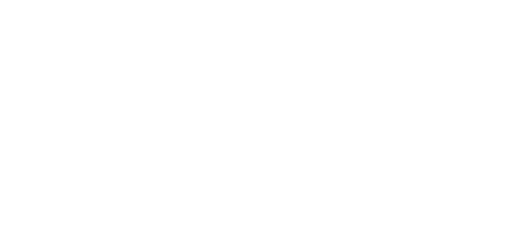
t = 0.00 s
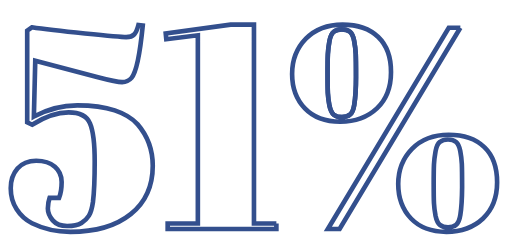
t = 2.36 s
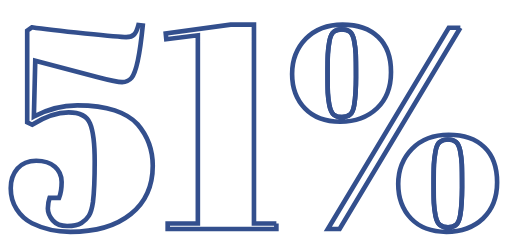
t = 2.54 s
t = 2.71 s: frame unchanged from t = 2.54 s, image omitted
t = 2.89 s: frame unchanged from t = 2.54 s, image omitted
t = 3.11 s: frame unchanged from t = 2.54 s, image omitted

The animated SVG that drew these frames (rendered in a browser with its animation timeline set to each time). Animation: 2 CSS @keyframes rules; one cycle of 3.11 s.

<!--?xml version="1.0" encoding="utf-8"?-->
<!-- Generator: Adobe Illustrator 21.0.2, SVG Export Plug-In . SVG Version: 6.00 Build 0)  -->
<svg version="1.1" id="Layer_1" xmlns="http://www.w3.org/2000/svg" xmlns:xlink="http://www.w3.org/1999/xlink" x="0px" y="0px" viewBox="0 0 552 270" style="" xml:space="preserve">
<style type="text/css">
	.st0{fill:none;stroke:#334F8D;stroke-width:5;stroke-miterlimit:10;}
</style>
<path class="st0 AnJSJgao_0" d="M164.5,179c0,22.1-7.9,39.6-23.8,52.3c-15.8,12.7-37.6,19.1-65.3,19.1c-14.9,0-28.7-3.1-41.3-9.3
	c-6.8-3.5-12.4-8.5-16.6-15.1c-4.2-6.5-6.4-14.1-6.4-22.7s2.4-15.7,7.3-21.3s11.6-8.4,20.2-8.4s15.3,2.1,20.2,6.4
	c4.9,4.2,7.3,9.7,7.3,16.5c0,6.7-0.9,12.5-2.8,17.2H53.1c-1.2,3.3-1.9,7.2-1.9,11.6S53,234,56.5,238s8.7,6.1,15.5,6.1
	s12-1.1,15.5-3.3s6.2-4.8,8.1-7.9c1.9-3.1,3.3-8,4.3-14.6c1.2-9.5,1.9-24.1,1.9-43.8c0-19.6-1.7-33.4-5.1-41.3s-11.1-11.8-23.1-11.8
	s-25.2,4.4-39.4,13.3l-5.3-2.5v-99l5-3.7c12.6,1.9,31.8,4.1,57.4,6.7c25.7,2.6,40.5,3.9,44.5,3.9s6.9-1,8.7-3s3.3-5.3,4.5-10.1
	l4.7,0.6c-3.1,31.7-7.1,50.5-12.1,56.5c-2.7,3.1-6.1,4.6-10.2,4.6s-12.8-1.8-26.1-5.3L37.6,65.7l-1.5,60.2
	c15.1-8.1,30.7-12.1,46.9-12.1c16.1,0,29.6,1.8,40.4,5.4s19,8.6,24.8,15.1C159,146.9,164.5,161.7,164.5,179z"></path>
<path class="st0 AnJSJgao_1" d="M298,241.4v5.9H180.6v-5.9h32.6V38.1l-34.1,4.3l-0.6-6.2l70.1-9.6h25.2v214.8H298z"></path>
<path class="st0 AnJSJgao_2" d="M408,40c-9.2-8.9-22-13.4-38.5-13.4s-29.6,5.1-39.6,15.2C320,51.9,315,64.6,315,79.8s4.6,27.6,13.8,37.2
	c9.2,9.6,21.9,14.4,38.2,14.4c16.2,0,29.4-4.8,39.6-14.4c10.1-9.6,15.2-22.7,15.2-39.1C421.9,61.5,417.2,48.9,408,40z M382.1,113.2
	c-0.8,5.2-2.3,8.7-4.5,10.5c-2.2,1.9-5.1,2.8-8.8,2.8c-3.7,0-6.7-0.9-8.8-2.6c-2.2-1.8-3.7-5.1-4.7-9.9c-0.9-4.9-1.5-9.4-1.7-13.5
	s-0.3-11.1-0.3-20.8s0.1-16.8,0.3-21.1c0.2-4.3,0.8-9,1.7-14.1s2.5-8.5,4.7-10.2c2.2-1.8,5.1-2.6,8.8-2.6c3.7,0,6.6,0.9,8.7,2.6
	c2.1,1.8,3.6,5,4.5,9.8s1.5,9.4,1.7,13.8c0.2,4.5,0.3,12.8,0.3,25.1C384,95.3,383.4,105.4,382.1,113.2z"></path>
<path class="st0 AnJSJgao_3" d="M384,82.9c0,12.3-0.6,22.4-1.9,30.3c-0.8,5.2-2.3,8.7-4.5,10.5c-2.2,1.9-5.1,2.8-8.8,2.8
	c-3.7,0-6.7-0.9-8.8-2.6c-2.2-1.8-3.7-5.1-4.7-9.9c-0.9-4.9-1.5-9.4-1.7-13.5s-0.3-11.1-0.3-20.8s0.1-16.8,0.3-21.1
	c0.2-4.3,0.8-9,1.7-14.1s2.5-8.5,4.7-10.2c2.2-1.8,5.1-2.6,8.8-2.6c3.7,0,6.6,0.9,8.7,2.6c2.1,1.8,3.6,5,4.5,9.8s1.5,9.4,1.7,13.8
	C383.9,62.3,384,70.6,384,82.9z"></path>
<path class="st0 AnJSJgao_4" d="M496.7,30L366.3,247.3h-12.7L484.2,30H496.7z"></path>
<path class="st0 AnJSJgao_5" d="M522.6,158.9c-9.2-8.9-22-13.4-38.5-13.4s-29.6,5.1-39.6,15.2c-9.9,10.1-14.9,22.8-14.9,38s4.6,27.6,13.8,37.3
	c9.2,9.6,21.9,14.4,38.2,14.4c16.2,0,29.4-4.8,39.6-14.4c10.1-9.6,15.2-22.7,15.2-39.1S531.8,167.7,522.6,158.9z M496.7,232.1
	c-0.8,5.2-2.3,8.7-4.5,10.6s-5.1,2.8-8.8,2.8s-6.7-0.9-8.8-2.6s-3.7-5.1-4.7-9.9c-0.9-4.9-1.5-9.4-1.7-13.5s-0.3-11.1-0.3-20.8
	s0.1-16.8,0.3-21.1c0.2-4.3,0.8-9,1.7-14.1s2.5-8.5,4.7-10.2c2.2-1.8,5.1-2.6,8.8-2.6s6.6,0.9,8.7,2.6c2.1,1.8,3.6,5,4.5,9.8
	s1.5,9.4,1.7,13.8c0.2,4.5,0.3,12.9,0.3,25.3C498.5,214.4,497.9,224.5,496.7,232.1z"></path>
<path class="st0 AnJSJgao_6" d="M498.5,202c0,12.4-0.6,22.5-1.9,30.1c-0.8,5.2-2.3,8.7-4.5,10.6s-5.1,2.8-8.8,2.8s-6.7-0.9-8.8-2.6
	s-3.7-5.1-4.7-9.9c-0.9-4.9-1.5-9.4-1.7-13.5s-0.3-11.1-0.3-20.8s0.1-16.8,0.3-21.1c0.2-4.3,0.8-9,1.7-14.1s2.5-8.5,4.7-10.2
	c2.2-1.8,5.1-2.6,8.8-2.6s6.6,0.9,8.7,2.6c2.1,1.8,3.6,5,4.5,9.8s1.5,9.4,1.7,13.8C498.4,181.2,498.5,189.6,498.5,202z"></path>
<style>.AnJSJgao_0{stroke-dasharray:1207 1209;stroke-dashoffset:1208;animation:AnJSJgao_draw 745ms linear 0ms forwards;}.AnJSJgao_1{stroke-dasharray:741 743;stroke-dashoffset:742;animation:AnJSJgao_draw 457ms linear 745ms forwards;}.AnJSJgao_2{stroke-dasharray:560 562;stroke-dashoffset:561;animation:AnJSJgao_draw 346ms linear 1203ms forwards;}.AnJSJgao_3{stroke-dasharray:222 224;stroke-dashoffset:223;animation:AnJSJgao_draw 137ms linear 1549ms forwards;}.AnJSJgao_4{stroke-dasharray:533 535;stroke-dashoffset:534;animation:AnJSJgao_draw 329ms linear 1686ms forwards;}.AnJSJgao_5{stroke-dasharray:560 562;stroke-dashoffset:561;animation:AnJSJgao_draw 346ms linear 2016ms forwards;}.AnJSJgao_6{stroke-dasharray:222 224;stroke-dashoffset:223;animation:AnJSJgao_draw 137ms linear 2362ms forwards;}@keyframes AnJSJgao_draw{100%{stroke-dashoffset:0;}}@keyframes AnJSJgao_fade{0%{stroke-opacity:1;}94.02985074626866%{stroke-opacity:1;}100%{stroke-opacity:0;}}</style></svg>
